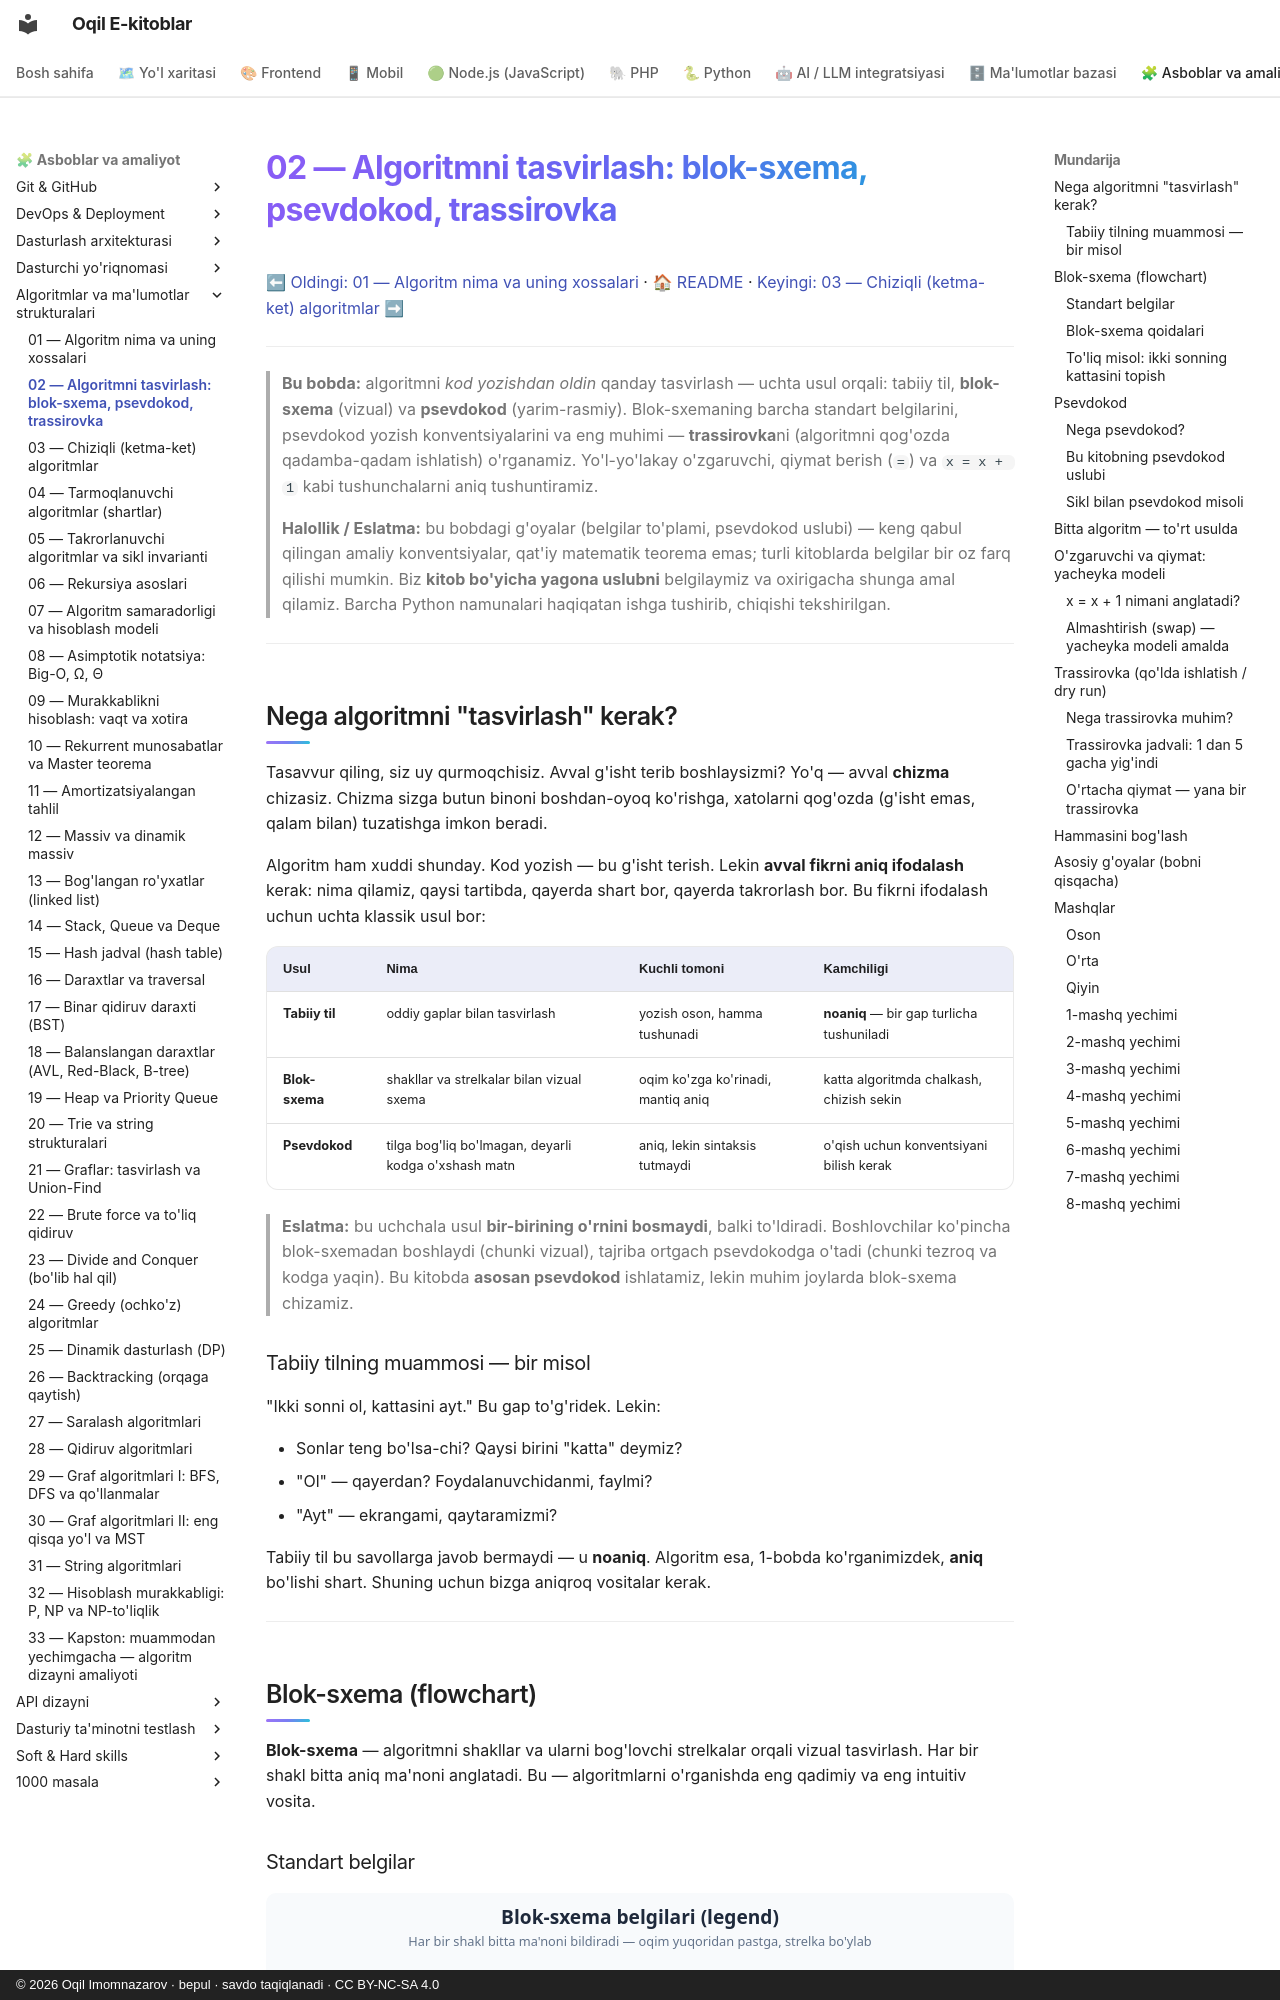

repository: iOqil/e-book · page: algoritmlar/02-tasvirlash-blok-sxema-psevdokod/index.html · generator: mkdocs · copyright: © 2026 Oqil Imomnazarov · bepul · savdo taqiqlanadi · CC BY-NC-SA 4.0

# 02 — Algoritmni tasvirlash: blok-sxema, psevdokod, trassirovka

[⬅ Oldingi: 01 — Algoritm nima va uning xossalari](./01-algoritm-nima.md) · [🏠 README](./README.md) · [Keyingi: 03 — Chiziqli (ketma-ket) algoritmlar ➡](./03-chiziqli-algoritmlar.md)

---

> **Bu bobda:** algoritmni *kod yozishdan oldin* qanday tasvirlash — uchta usul orqali: tabiiy til, **blok-sxema** (vizual) va **psevdokod** (yarim-rasmiy). Blok-sxemaning barcha standart belgilarini, psevdokod yozish konventsiyalarini va eng muhimi — **trassirovka**ni (algoritmni qog'ozda qadamba-qadam ishlatish) o'rganamiz. Yo'l-yo'lakay o'zgaruvchi, qiymat berish (`=`) va `x = x + 1` kabi tushunchalarni aniq tushuntiramiz.
>
> **Halollik / Eslatma:** bu bobdagi g'oyalar (belgilar to'plami, psevdokod uslubi) — keng qabul qilingan amaliy konventsiyalar, qat'iy matematik teorema emas; turli kitoblarda belgilar bir oz farq qilishi mumkin. Biz **kitob bo'yicha yagona uslubni** belgilaymiz va oxirigacha shunga amal qilamiz. Barcha Python namunalari haqiqatan ishga tushirib, chiqishi tekshirilgan.

---

## Nega algoritmni "tasvirlash" kerak?

Tasavvur qiling, siz uy qurmoqchisiz. Avval g'isht terib boshlaysizmi? Yo'q — avval **chizma** chizasiz. Chizma sizga butun binoni boshdan-oyoq ko'rishga, xatolarni qog'ozda (g'isht emas, qalam bilan) tuzatishga imkon beradi.

Algoritm ham xuddi shunday. Kod yozish — bu g'isht terish. Lekin **avval fikrni aniq ifodalash** kerak: nima qilamiz, qaysi tartibda, qayerda shart bor, qayerda takrorlash bor. Bu fikrni ifodalash uchun uchta klassik usul bor:

| Usul | Nima | Kuchli tomoni | Kamchiligi |
|---|---|---|---|
| **Tabiiy til** | oddiy gaplar bilan tasvirlash | yozish oson, hamma tushunadi | **noaniq** — bir gap turlicha tushuniladi |
| **Blok-sxema** | shakllar va strelkalar bilan vizual sxema | oqim ko'zga ko'rinadi, mantiq aniq | katta algoritmda chalkash, chizish sekin |
| **Psevdokod** | tilga bog'liq bo'lmagan, deyarli kodga o'xshash matn | aniq, lekin sintaksis tutmaydi | o'qish uchun konventsiyani bilish kerak |

> **Eslatma:** bu uchchala usul **bir-birining o'rnini bosmaydi**, balki to'ldiradi. Boshlovchilar ko'pincha blok-sxemadan boshlaydi (chunki vizual), tajriba ortgach psevdokodga o'tadi (chunki tezroq va kodga yaqin). Bu kitobda **asosan psevdokod** ishlatamiz, lekin muhim joylarda blok-sxema chizamiz.
